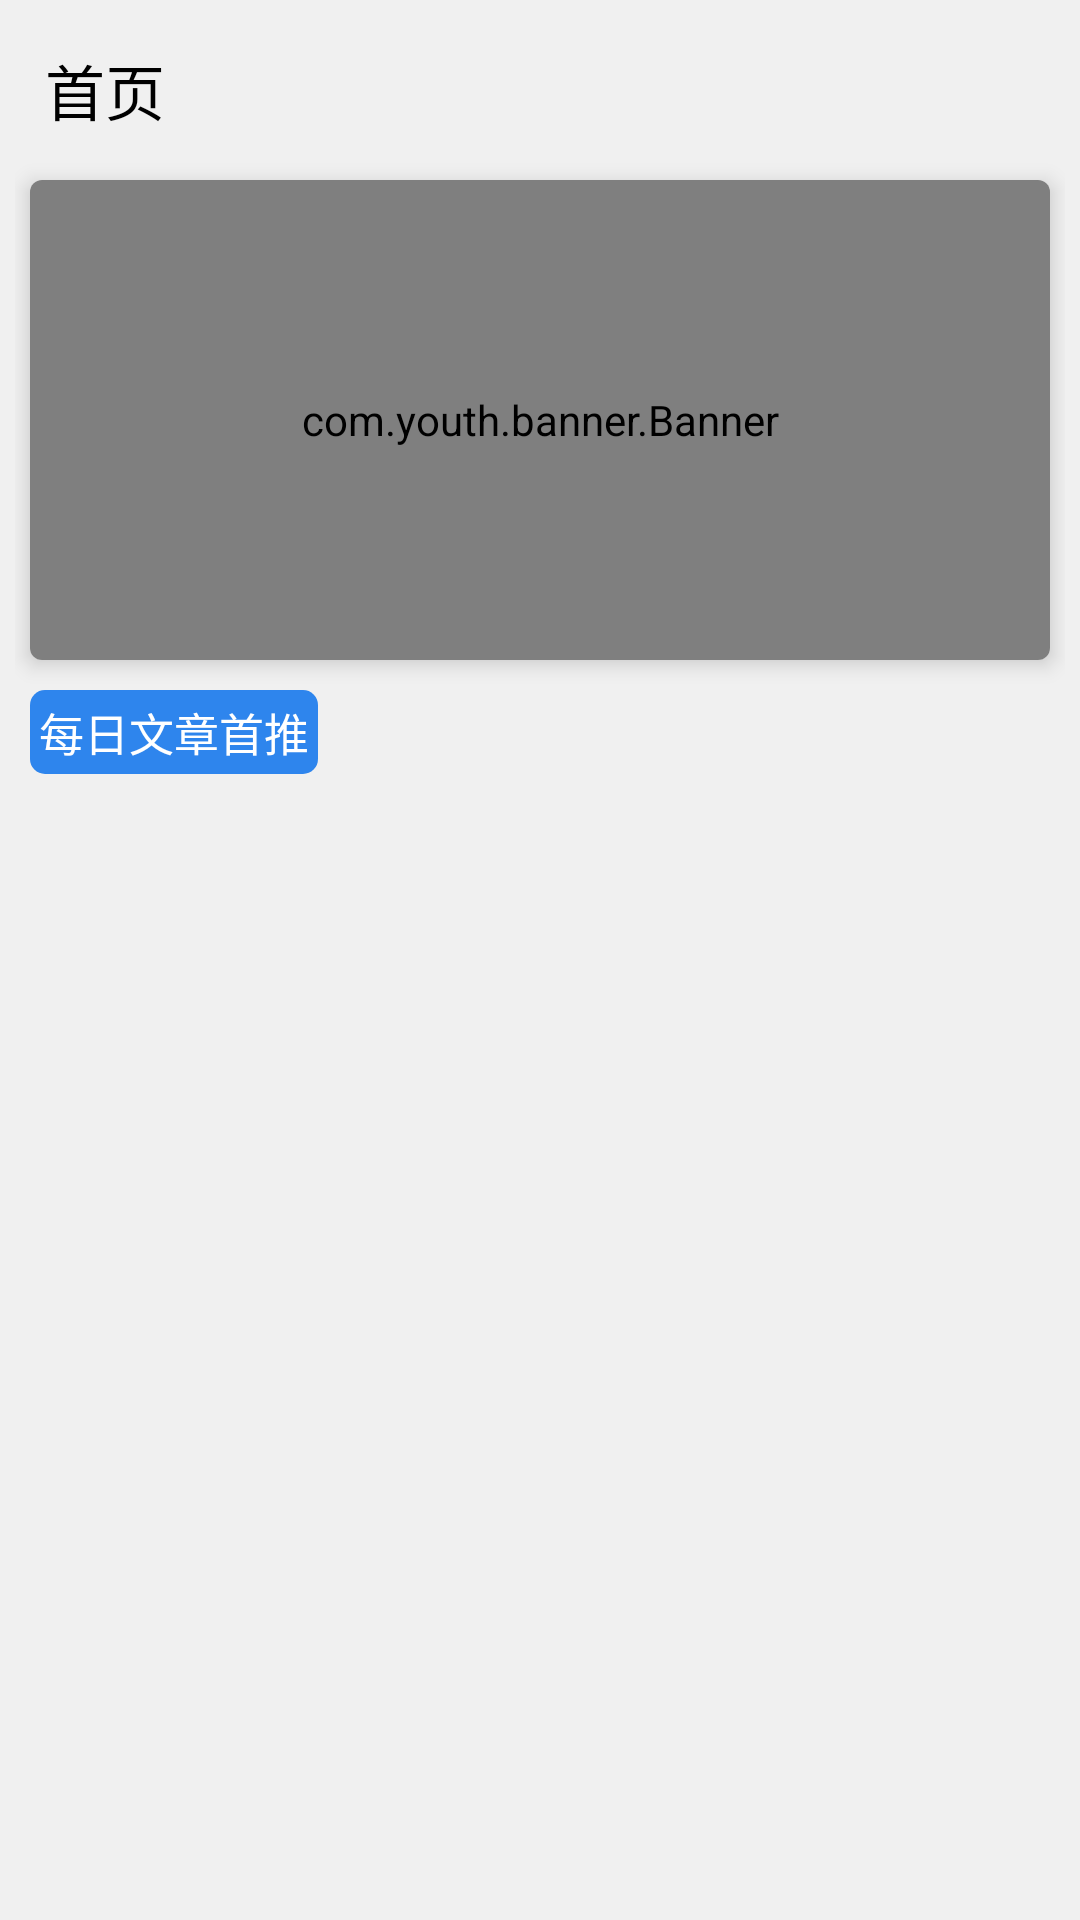

Produce the Android XML layout that renders to this screen, including the resource entries it uses.
<!-- AndroidManifest.xml: application theme AppTheme -->
<!-- res/layout/fragment_main.xml -->
<?xml version="1.0" encoding="utf-8"?>
<RelativeLayout xmlns:android="http://schemas.android.com/apk/res/android"
    xmlns:app="http://schemas.android.com/apk/res-auto"
    xmlns:tools="http://schemas.android.com/tools"
    android:layout_width="match_parent"
    android:layout_height="match_parent"
    android:background="@color/back_gray"
    android:padding="5dp"
    tools:context=".View.Fragment.MainFragment">

    
    <include
        android:id="@+id/layout_title"
        layout="@layout/title"></include>

    <android.support.v7.widget.CardView
        android:id="@+id/cv_school_pic"
        android:layout_width="match_parent"
        android:layout_height="160dp"
        android:layout_below="@id/layout_title"
        android:layout_margin="5dp"
        app:cardCornerRadius="4dp"
        app:cardElevation="4dp">

        <com.youth.banner.Banner
            android:id="@+id/banner"
            android:layout_width="match_parent"
            android:layout_height="160dp" />
    </android.support.v7.widget.CardView>

    <TextView
        android:id="@+id/tv_top_article"
        android:layout_width="wrap_content"
        android:layout_height="wrap_content"
        android:layout_below="@+id/cv_school_pic"
        android:layout_margin="5dp"
        android:background="@drawable/bg_text"
        android:padding="3dp"
        android:paddingLeft="5dp"
        android:paddingTop="3dp"
        android:paddingRight="5dp"
        android:text="每日文章首推"
        android:textColor="@color/white"
        android:textSize="15sp" />

    <android.support.v7.widget.RecyclerView
        android:id="@+id/rv_top_article"
        android:layout_width="match_parent"
        android:layout_height="match_parent"
        android:layout_below="@+id/tv_top_article">

    </android.support.v7.widget.RecyclerView>


</RelativeLayout>
<!-- res/layout/title.xml (included above) -->
<?xml version="1.0" encoding="utf-8"?>
<RelativeLayout xmlns:android="http://schemas.android.com/apk/res/android"
    android:layout_width="match_parent"
    android:layout_height="50dp">

    <TextView
        android:id="@+id/tv_title"
        android:layout_width="wrap_content"
        android:layout_height="wrap_content"
        android:layout_centerVertical="true"
        android:layout_marginStart="10dp"
        android:text="首页"
        android:textColor="@android:color/black"
        android:textSize="20dp" />























</RelativeLayout>
<!-- resources referenced by this layout -->
<resources>
  <color name="back_gray">#F0F0F0</color>
  <color name="white">#FFFFFF</color>
  <!-- drawable bg_edit_text (drawable-v24) -->
  <?xml version="1.0" encoding="utf-8"?>
  <shape xmlns:android="http://schemas.android.com/apk/res/android">
  
      <stroke
          android:width="1.5dp"
          android:color="#C1C1C2" />
  
      <solid android:color="#FFFFFF"/>
  <size android:width="30dp"
      android:height="30dp"/>
      <corners
          android:radius="15dp"
          />
  </shape>
  <!-- drawable bg_text (drawable) -->
  <?xml version="1.0" encoding="utf-8"?>
  <shape xmlns:android="http://schemas.android.com/apk/res/android">
  
      
      
          
          
  
      <solid android:color="@color/colorPrimaryDark"/>
      <size android:width="20dp"
          android:height="20dp"/>
      <corners
          android:radius="5dp"
          />
  </shape>
  <!-- mipmap search: png bitmap (mipmap-xxhdpi, 1392 bytes) -->
  <style name="AppTheme" parent="Theme.AppCompat.Light.NoActionBar">
          
          <item name="colorPrimary">@color/colorPrimary</item>
          <item name="colorPrimaryDark">@color/colorPrimaryDark</item>
          <item name="colorAccent">@color/colorAccent</item>
      </style>
  <color name="colorPrimaryDark">#2E85ED</color>
  <color name="colorPrimary">#74ABEE</color>
  <color name="colorAccent">#D81B60</color>
</resources>
